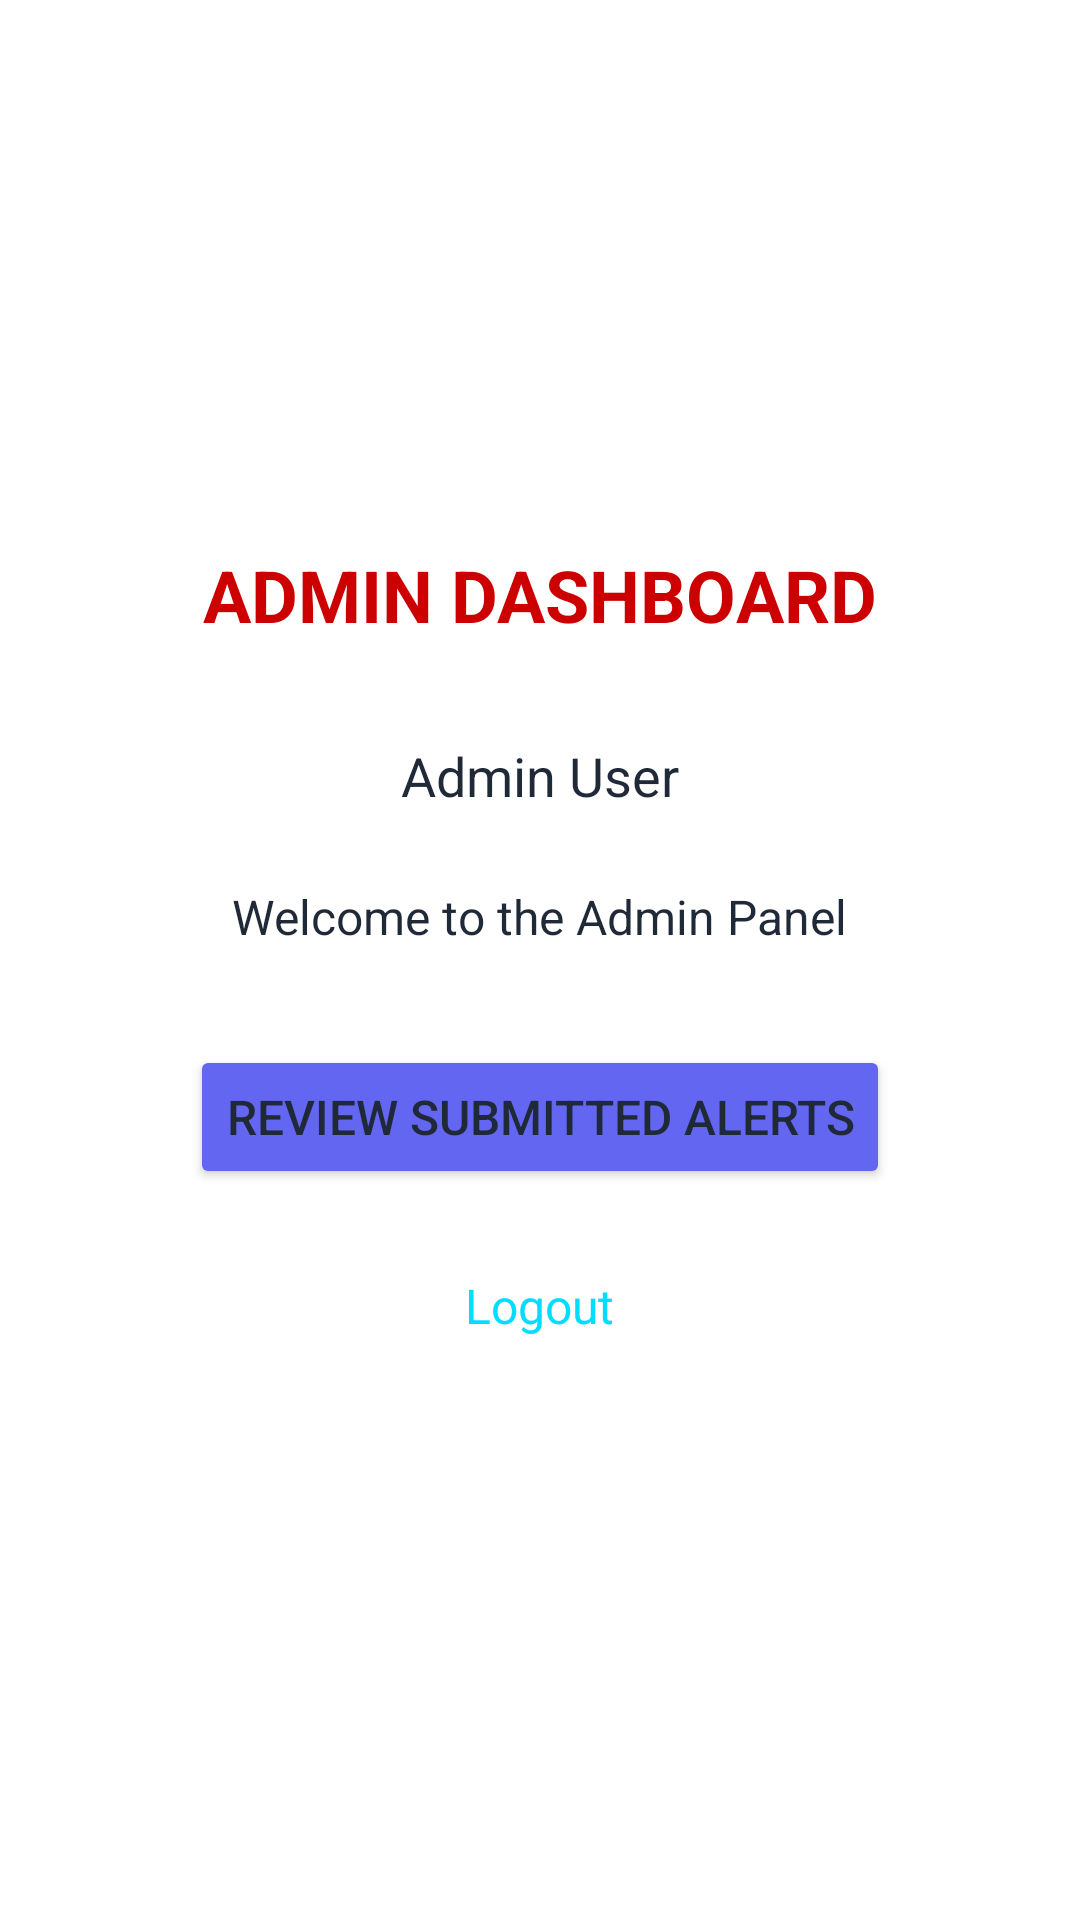

The Android layout XML behind this screen, and the referenced resources:
<!-- AndroidManifest.xml: application theme Theme.SmartAlert -->
<!-- res/layout/activity_admin_homepage.xml -->
<?xml version="1.0" encoding="utf-8"?>
<LinearLayout xmlns:android="http://schemas.android.com/apk/res/android"
    android:layout_width="match_parent"
    android:layout_height="match_parent"
    android:orientation="vertical"
    android:padding="16dp"
    android:gravity="center">

    <TextView
        android:id="@+id/tv_admin_title"
        android:layout_width="wrap_content"
        android:layout_height="wrap_content"
        android:text="ADMIN DASHBOARD"
        android:textSize="24sp"
        android:textStyle="bold"
        android:textColor="@android:color/holo_red_dark"
        android:layout_marginBottom="32dp" />

    <TextView
        android:id="@+id/tv_user_name"
        android:layout_width="wrap_content"
        android:layout_height="wrap_content"
        android:text="Admin User"
        android:textSize="18sp"
        android:layout_marginBottom="24dp" />

    <TextView
        android:layout_width="wrap_content"
        android:layout_height="wrap_content"
        android:text="Welcome to the Admin Panel"
        android:textSize="16sp"
        android:layout_marginBottom="32dp" />

    <Button
        android:id="@+id/btn_view_all_alerts"
        android:layout_width="wrap_content"
        android:layout_height="wrap_content"
        android:text="Review Submitted Alerts"
        android:textSize="16sp"
        android:layout_marginBottom="16dp"
        android:backgroundTint="@color/primary_color" />

    <TextView
        android:id="@+id/tv_logout"
        android:layout_width="wrap_content"
        android:layout_height="wrap_content"
        android:text="Logout"
        android:textSize="16sp"
        android:textColor="@android:color/holo_blue_bright"
        android:padding="12dp"
        android:background="?android:attr/selectableItemBackground"
        android:clickable="true"
        android:focusable="true" />

</LinearLayout>
<!-- resources referenced by this layout -->
<resources>
  <color name="primary_color">#6366F1</color>
  <style name="Theme.SmartAlert" parent="Base.Theme.SmartAlert" />
  <style name="Base.Theme.SmartAlert" parent="Theme.Material3.DayNight.NoActionBar">
          
          <item name="colorPrimary">@color/primary_color</item>
          <item name="colorPrimaryDark">@color/primary_dark</item>
          <item name="colorAccent">@color/primary_light</item>
          <item name="android:colorBackground">@color/background_color</item>
          <item name="colorSurface">@color/card_background</item>
          <item name="colorOnSurface">@color/primary_text</item>
          <item name="colorOnBackground">@color/primary_text</item>
          <item name="android:textColor">@color/primary_text</item>
          <item name="android:textColorPrimary">@color/primary_text</item>
          <item name="android:textColorSecondary">@color/secondary_text</item>
      </style>
  <color name="primary_dark">#4F46E5</color>
  <color name="primary_light">#A5B4FC</color>
  <color name="background_color">#121212</color>
  <color name="card_background">#FFFFFF</color>
  <color name="primary_text">#1F2937</color>
  <color name="secondary_text">#E0E7FF</color>
</resources>
